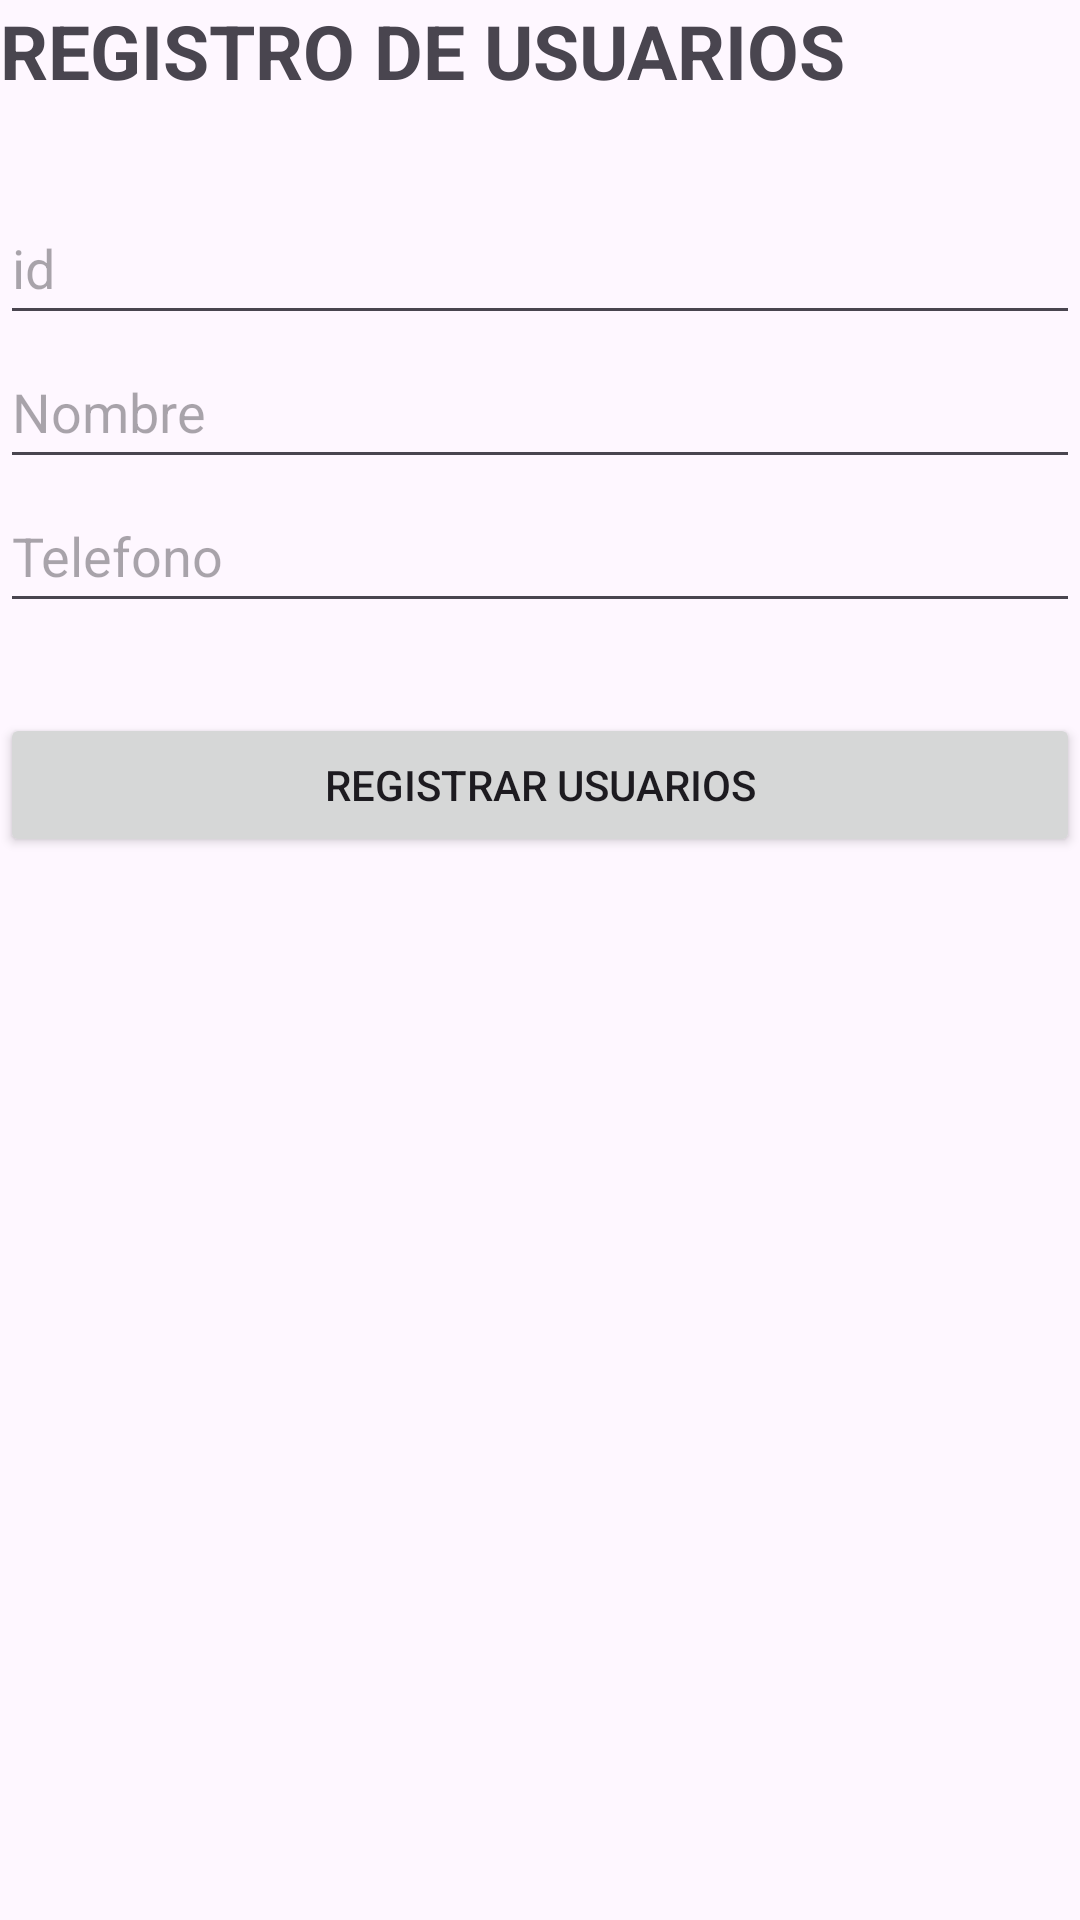

Produce the Android XML layout that renders to this screen, including the resource entries it uses.
<!-- AndroidManifest.xml: application theme Theme.Prueba1SQLite -->
<!-- res/layout/activity_registro_usuarios.xml -->
<?xml version="1.0" encoding="utf-8"?>
<LinearLayout xmlns:android="http://schemas.android.com/apk/res/android"
    android:layout_width="match_parent"
    android:layout_height="match_parent"
    android:orientation="vertical">

    <TextView
        android:id="@+id/textView"
        android:layout_width="match_parent"
        android:layout_height="wrap_content"
        android:textSize="25sp"
        android:textStyle="bold"
        android:layout_marginBottom="30dp"
        android:text="@string/regUsuario" />

    <EditText
        android:id="@+id/campoId"
        android:layout_width="match_parent"
        android:layout_height="48dp"
        android:importantForAutofill="no"
        android:hint="@string/id"
        android:inputType="number"/>
    <EditText
        android:id="@+id/campoNombre"
        android:layout_width="match_parent"
        android:layout_height="48dp"
        android:importantForAutofill="no"
        android:hint="@string/nom"
        android:inputType="text"/>

    <EditText
        android:id="@+id/campoTelefono"
        android:layout_width="match_parent"
        android:layout_height="48dp"
        android:importantForAutofill="no"
        android:hint="@string/tel"
        android:inputType="text"/>

    <Button
        android:id="@+id/btnRegistro"
        android:layout_width="match_parent"
        android:layout_height="wrap_content"
        android:text="@string/regUsuarios"
        android:layout_marginTop="30dp"/>


</LinearLayout>
<!-- resources referenced by this layout -->
<resources>
  <string name="id">id</string>
  <string name="nom">Nombre</string>
  <string name="regUsuario">REGISTRO DE USUARIOS</string>
  <string name="regUsuarios">Registrar Usuarios</string>
  <string name="tel">Telefono</string>
  <style name="Theme.Prueba1SQLite" parent="Base.Theme.Prueba1SQLite" />
  <style name="Base.Theme.Prueba1SQLite" parent="Theme.Material3.DayNight.NoActionBar">
          
          
      </style>
</resources>
